Run: headless pygame with SDL's dummy video driver; simulated clock (each Clock.tick advances the game by its frame time, no real sleeping); random seed 0; keys injected as events and as key.get_pressed() state; mouse plan: one left click at the window centre at the start of phase 2, then a move to the lower-right quarter at the start of phase 3.
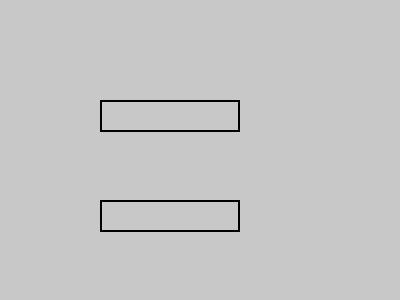
Frame 1 of 4 · flips 1–60 · no input
Frame 2 of 4 · flips 61–180 · clicked the window centre · tapped SPACE, RETURN · held RIGHT (→), D · screen unchanged from frame 1, image omitted
Frame 3 of 4 · flips 181–300 · moved the mouse to the lower-right quarter · held DOWN (↓), S · screen unchanged from frame 2, image omitted
Frame 4 of 4 · flips 301–420 · held LEFT (←), A, UP (↑), W · screen unchanged from frame 3, image omitted

The pygame program that drew these frames:

import pygame
import time

# 初始化 Pygame
pygame.init()

# 设置窗口大小
screen_width, screen_height = 400, 300
screen = pygame.display.set_mode((screen_width, screen_height))
font = pygame.font.Font(None, 36)  # 使用默认字体，字号为36
# 颜色定义
black = (0, 0, 0)
white = (255, 255, 255)
gray = (200, 200, 200)

# 输入框的属性
input_box = {
    'username': {'rect': pygame.Rect(100, 100, 140, 32), 'text': '', 'active': False, 'cursor_visible': False,'cursor_position': 0},
    'password': {'rect': pygame.Rect(100, 200, 140, 32), 'text': '', 'active': False, 'cursor_visible': False,'cursor_position': 0}
}

# 光标形状
cursor = pygame.Surface((2, 20))
cursor.fill(black)
last_time = 0
# 主循环
running = True
while running:
    for event in pygame.event.get():
        if event.type == pygame.QUIT:
            running = False
        if event.type == pygame.MOUSEBUTTONDOWN:
            for box in input_box.values():
                if box['rect'].collidepoint(event.pos):
                    box['active'] = True
                    box['cursor_visible'] = True
                else:
                    box['active'] = False
                    box['cursor_visible'] = False
        if event.type == pygame.KEYDOWN:
            for box in input_box.values():
                if box['active']:
                    if event.key == pygame.K_BACKSPACE:
                        box['text'] = box['text'][:-1]
                        if box['cursor_position'] > 0:
                            box['cursor_position'] -= 1
                    elif event.key == pygame.K_RETURN:
                        print(f"Username: {box['text']}")
                        box['text'] = ''
                        box['cursor_position'] = 0
                    else:
                        box['text'] += event.unicode
                        box['cursor_position'] += 1

    # 绘制背景
    screen.fill(gray)

    # 绘制输入框
    for box in input_box.values():
        if box['active']:
            pygame.draw.rect(screen, white, box['rect'], 2)
            # 绘制文本
            text_surface = font.render(box['text'], True, black)
            screen.blit(text_surface, (box['rect'].x + 5, box['rect'].y + 5))
            # 绘制光标
            if box['cursor_visible']:
                screen.blit(cursor, (box['rect'].x + 5 + box['cursor_position'] * 14, box['rect'].y + 5))
                # screen.blit(cursor, (box['rect'].x + 5 , box['rect'].y + 5))
        else:
            pygame.draw.rect(screen, black, box['rect'], 2)
            # 绘制文本
            text_surface = font.render(box['text'], True, white)
            screen.blit(text_surface, (box['rect'].x + 5, box['rect'].y + 5))

    # 更新屏幕
    pygame.display.flip()

    # 控制光标闪烁的计时器
    if time.time() - last_time >= 0.6:
        for box in input_box.values():
            box['cursor_visible'] = not box['cursor_visible']
        last_time = time.time()

# 退出 Pygame
pygame.quit()
